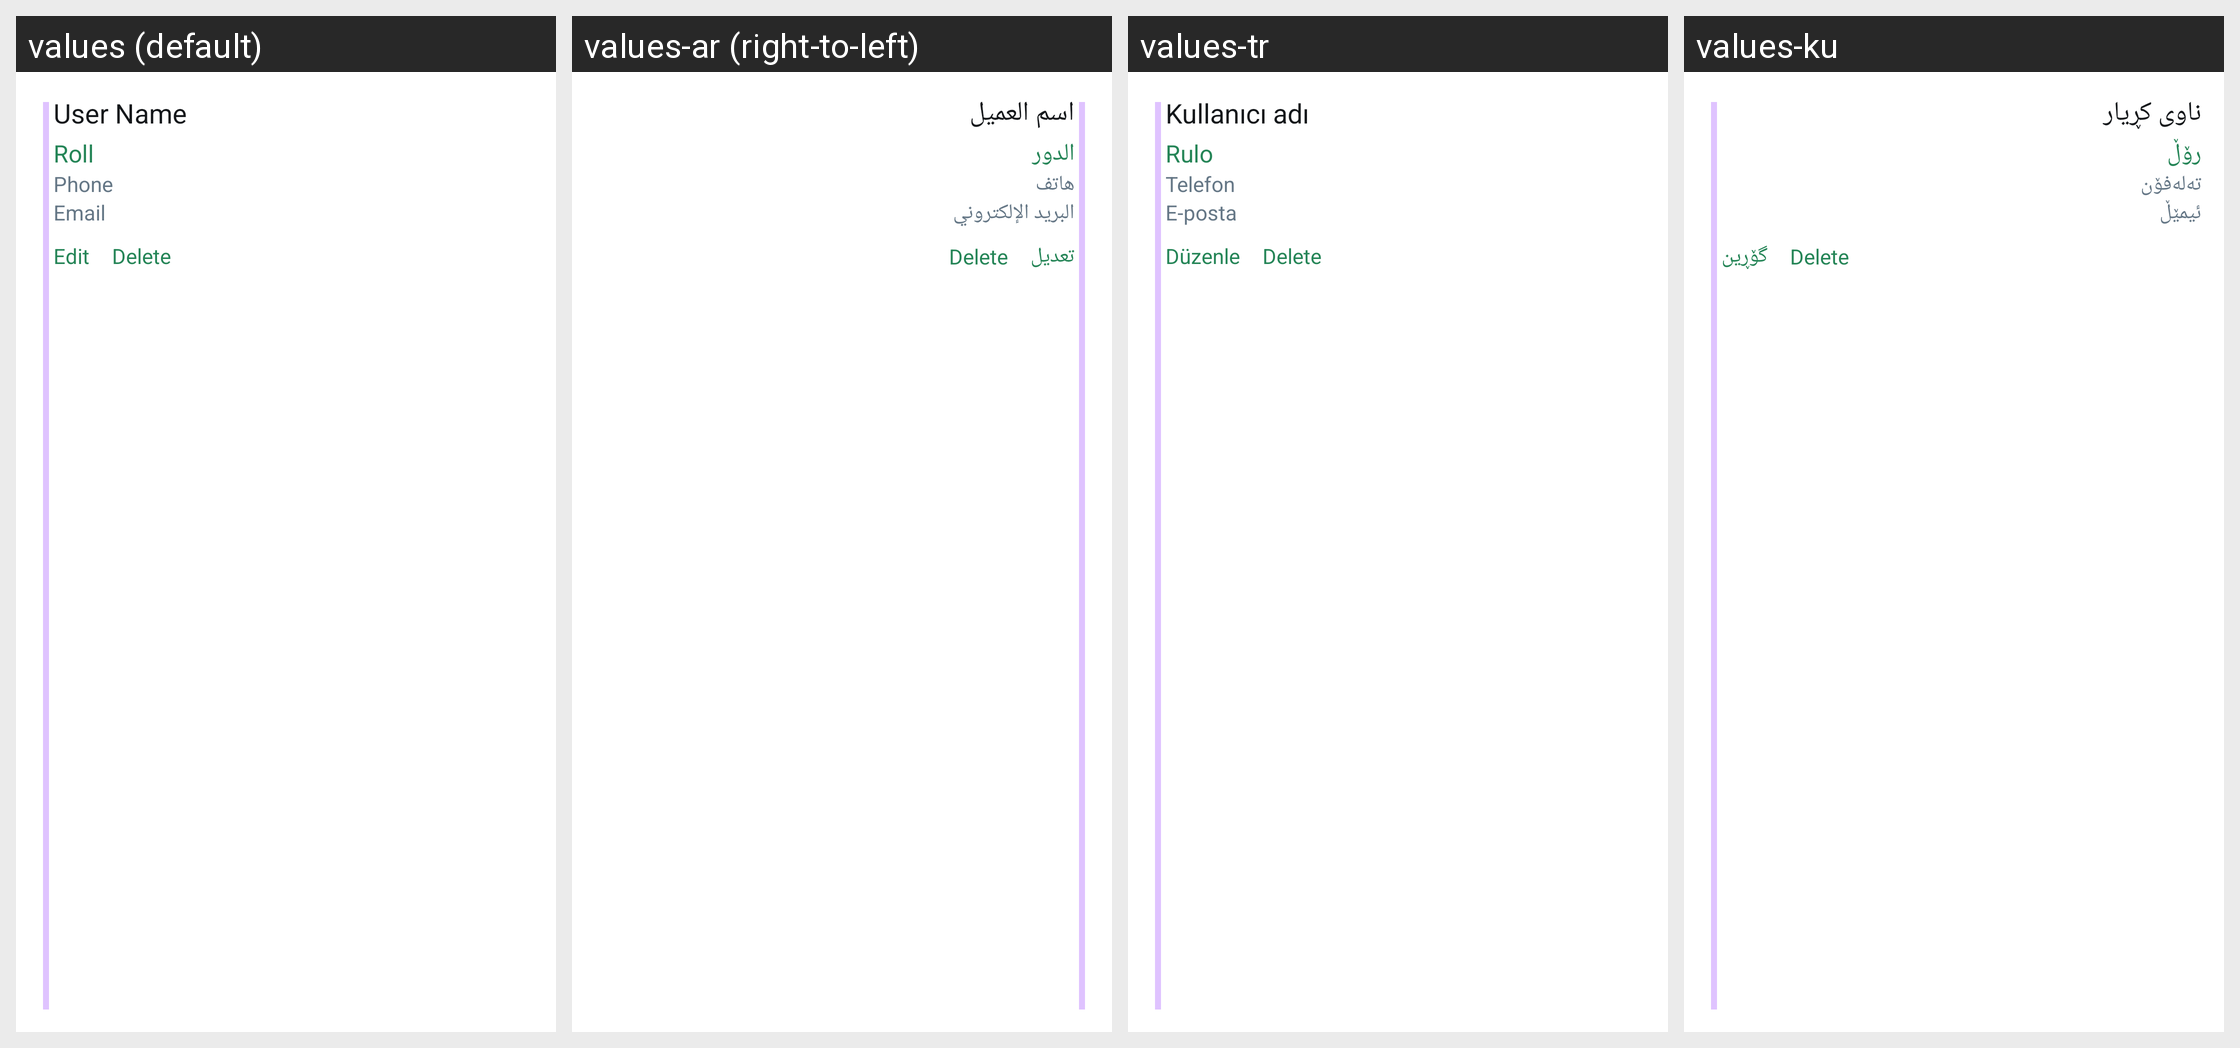

Translations of the strings shown on this Android screen, per locale in the grid:
Android screen res/layout/cell_staff.xml rendered under 4 locales, left to right: values (default), values-ar (right-to-left), values-tr, values-ku. Device: Nexus 5 (rendered at 1080×1920; each locale shown at half size, 540×960, under a caption strip naming it); theme AppTheme.
Strings drawn on this screen, with the default value and each locale's value (text and hints the layout hard-codes, and strings that could not be matched under every locale, appear in the picture but are not listed):

user_name
  values: User Name
  values-ar: اسم العميل
  values-tr: Kullanıcı adı
  values-ku: ناوى كڕيار

roll
  values: Roll
  values-ar: الدور
  values-tr: Rulo
  values-ku: رۆڵ

phone
  values: Phone
  values-ar: هاتف
  values-tr: Telefon
  values-ku: تەلەفۆن

email
  values: Email
  values-ar: البريد الإلكتروني
  values-tr: E-posta
  values-ku: ئيمێڵ

edit
  values: Edit
  values-ar: تعديل
  values-tr: Düzenle
  values-ku: گۆڕين
